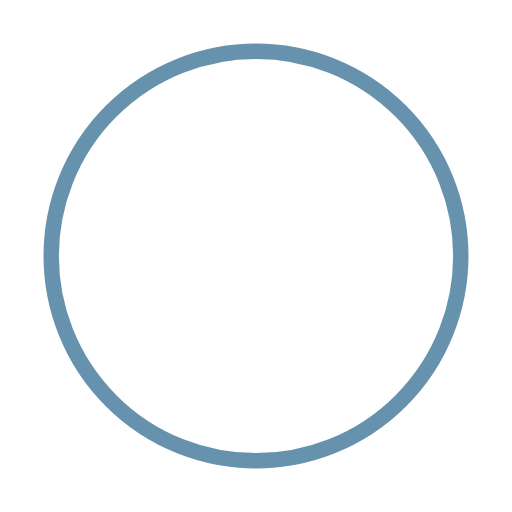
t = 0.00 s
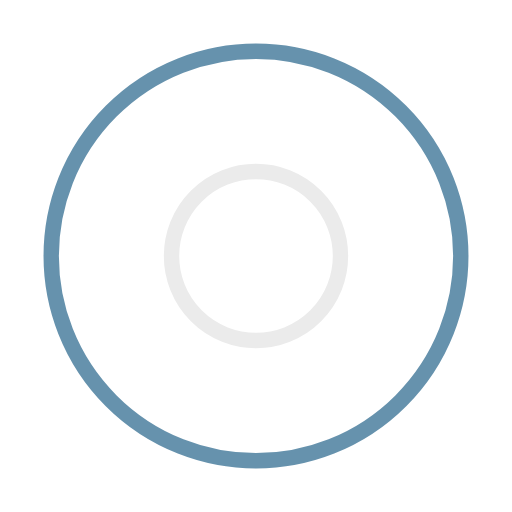
t = 0.50 s
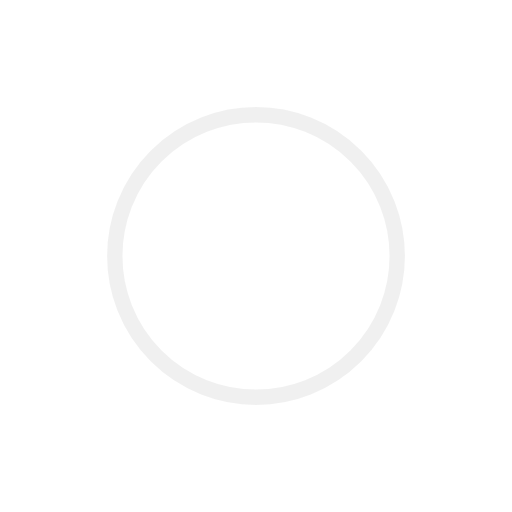
t = 1.00 s
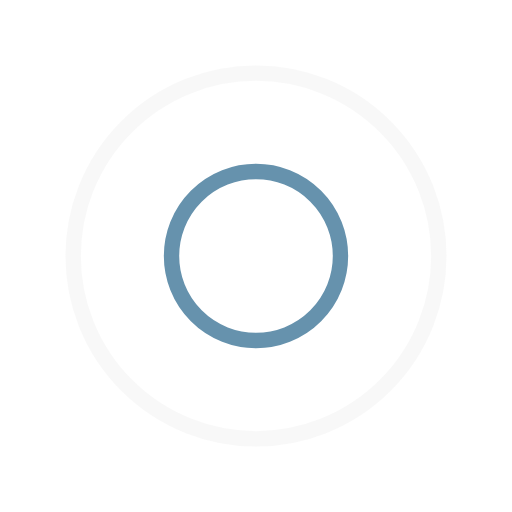
t = 1.50 s
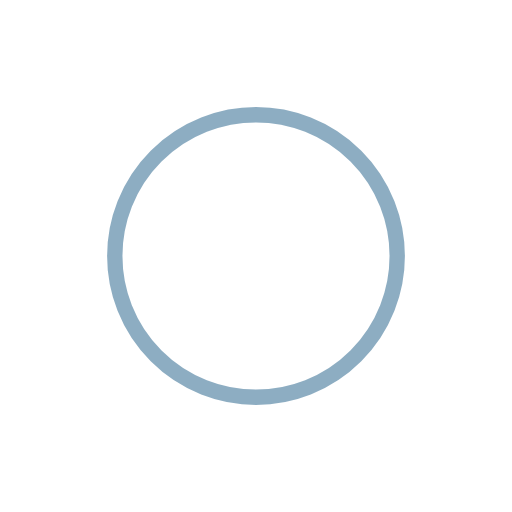
t = 2.00 s
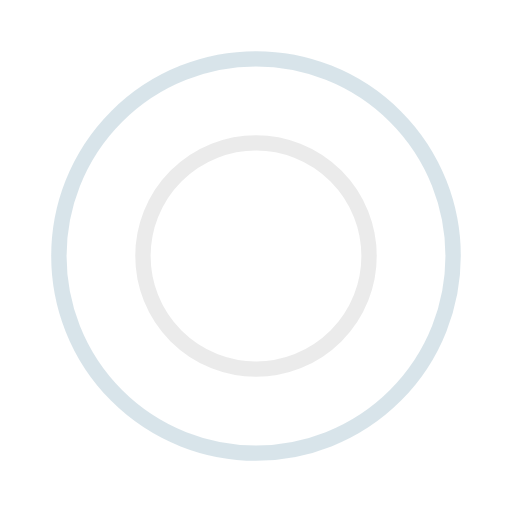
t = 2.67 s

The animated SVG that drew these frames (rendered in a browser with its animation timeline set to each time). Animation: 4 SMIL elements (animate=4); one cycle of 3.00 s, repeats indefinitely.

<svg xmlns="http://www.w3.org/2000/svg" width="80" height="80" class="uil-ripple" preserveAspectRatio="xMidYMid" viewBox="0 0 100 100"><rect width="100" height="100" x="0" y="0" fill="none" class="bk"/><g><animate attributeName="opacity" begin="0s" dur="2s" keyTimes="0;0.33;1" repeatCount="indefinite" values="1;1;0"/><circle cx="50" cy="50" r="40" fill="none" stroke="#ebebeb" stroke-linecap="round" stroke-width="3"><animate attributeName="r" begin="0s" dur="2s" keyTimes="0;0.33;1" repeatCount="indefinite" values="0;22;44"/></circle></g><g><animate attributeName="opacity" begin="1s" dur="2s" keyTimes="0;0.33;1" repeatCount="indefinite" values="1;1;0"/><circle cx="50" cy="50" r="40" fill="none" stroke="#6692ad" stroke-linecap="round" stroke-width="3"><animate attributeName="r" begin="1s" dur="2s" keyTimes="0;0.33;1" repeatCount="indefinite" values="0;22;44"/></circle></g></svg>
